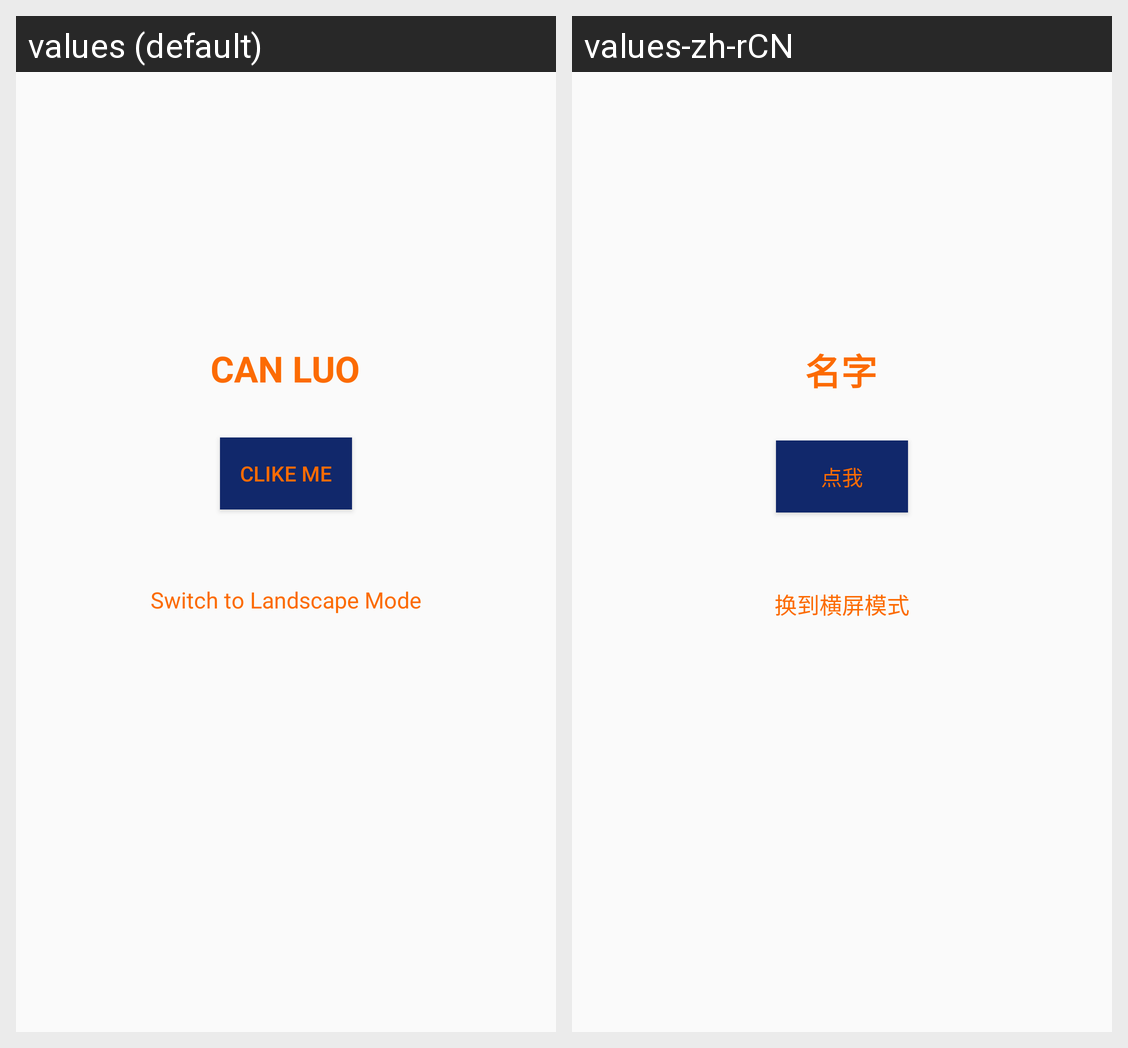

This grid shows one Android layout under two languages. Give, for every string resource on the screen, its name, the default text and each shown locale's text.
Android screen res/layout/activity_main.xml rendered under 2 locales, left to right: values (default), values-zh-rCN. Device: Nexus 5 (rendered at 1080×1920; each locale shown at half size, 540×960, under a caption strip naming it); theme AppTheme.
Strings drawn on this screen, with the default value and each locale's value (text and hints the layout hard-codes, and strings that could not be matched under every locale, appear in the picture but are not listed):

name
  values: CAN LUO
  values-zh-rCN: 名字

ClikeMe
  values: Clike Me
  values-zh-rCN: 点我

SwitchMode
  values: Switch to Landscape Mode
  values-zh-rCN: 换到横屏模式
